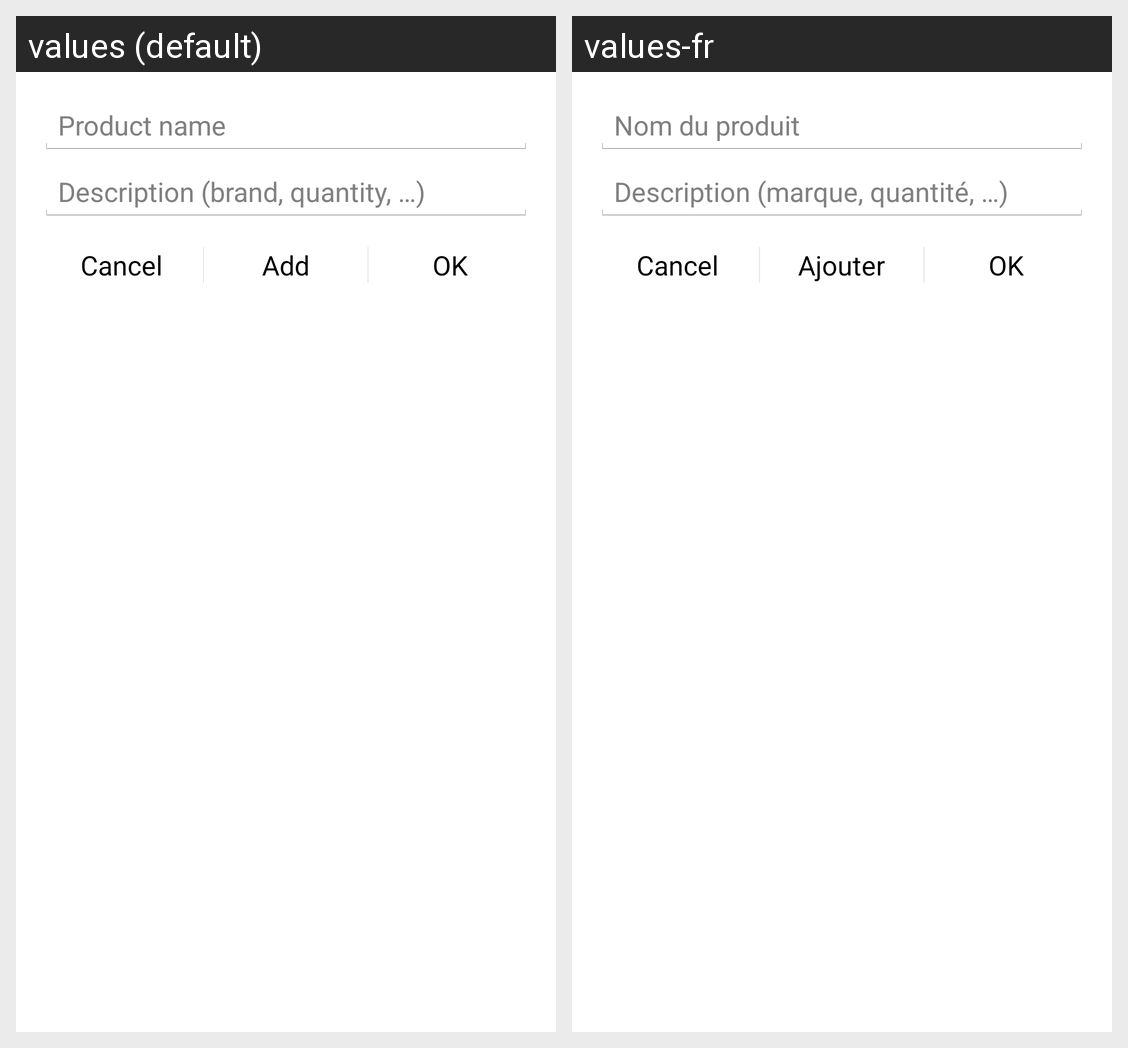

This grid shows one Android layout under two languages. Give, for every string resource on the screen, its name, the default text and each shown locale's text.
Android screen res/layout/dialog_add_product.xml rendered under 2 locales, left to right: values (default), values-fr. Device: Nexus 5 (rendered at 1080×1920; each locale shown at half size, 540×960, under a caption strip naming it); theme AppTheme.
Strings drawn on this screen, with the default value and each locale's value (text and hints the layout hard-codes, and strings that could not be matched under every locale, appear in the picture but are not listed):

hint_productname
  values: Product name
  values-fr: Nom du produit

hint_description
  values: Description (brand, quantity, …)
  values-fr: Description (marque, quantité, …)

add_more
  values: Add
  values-fr: Ajouter
